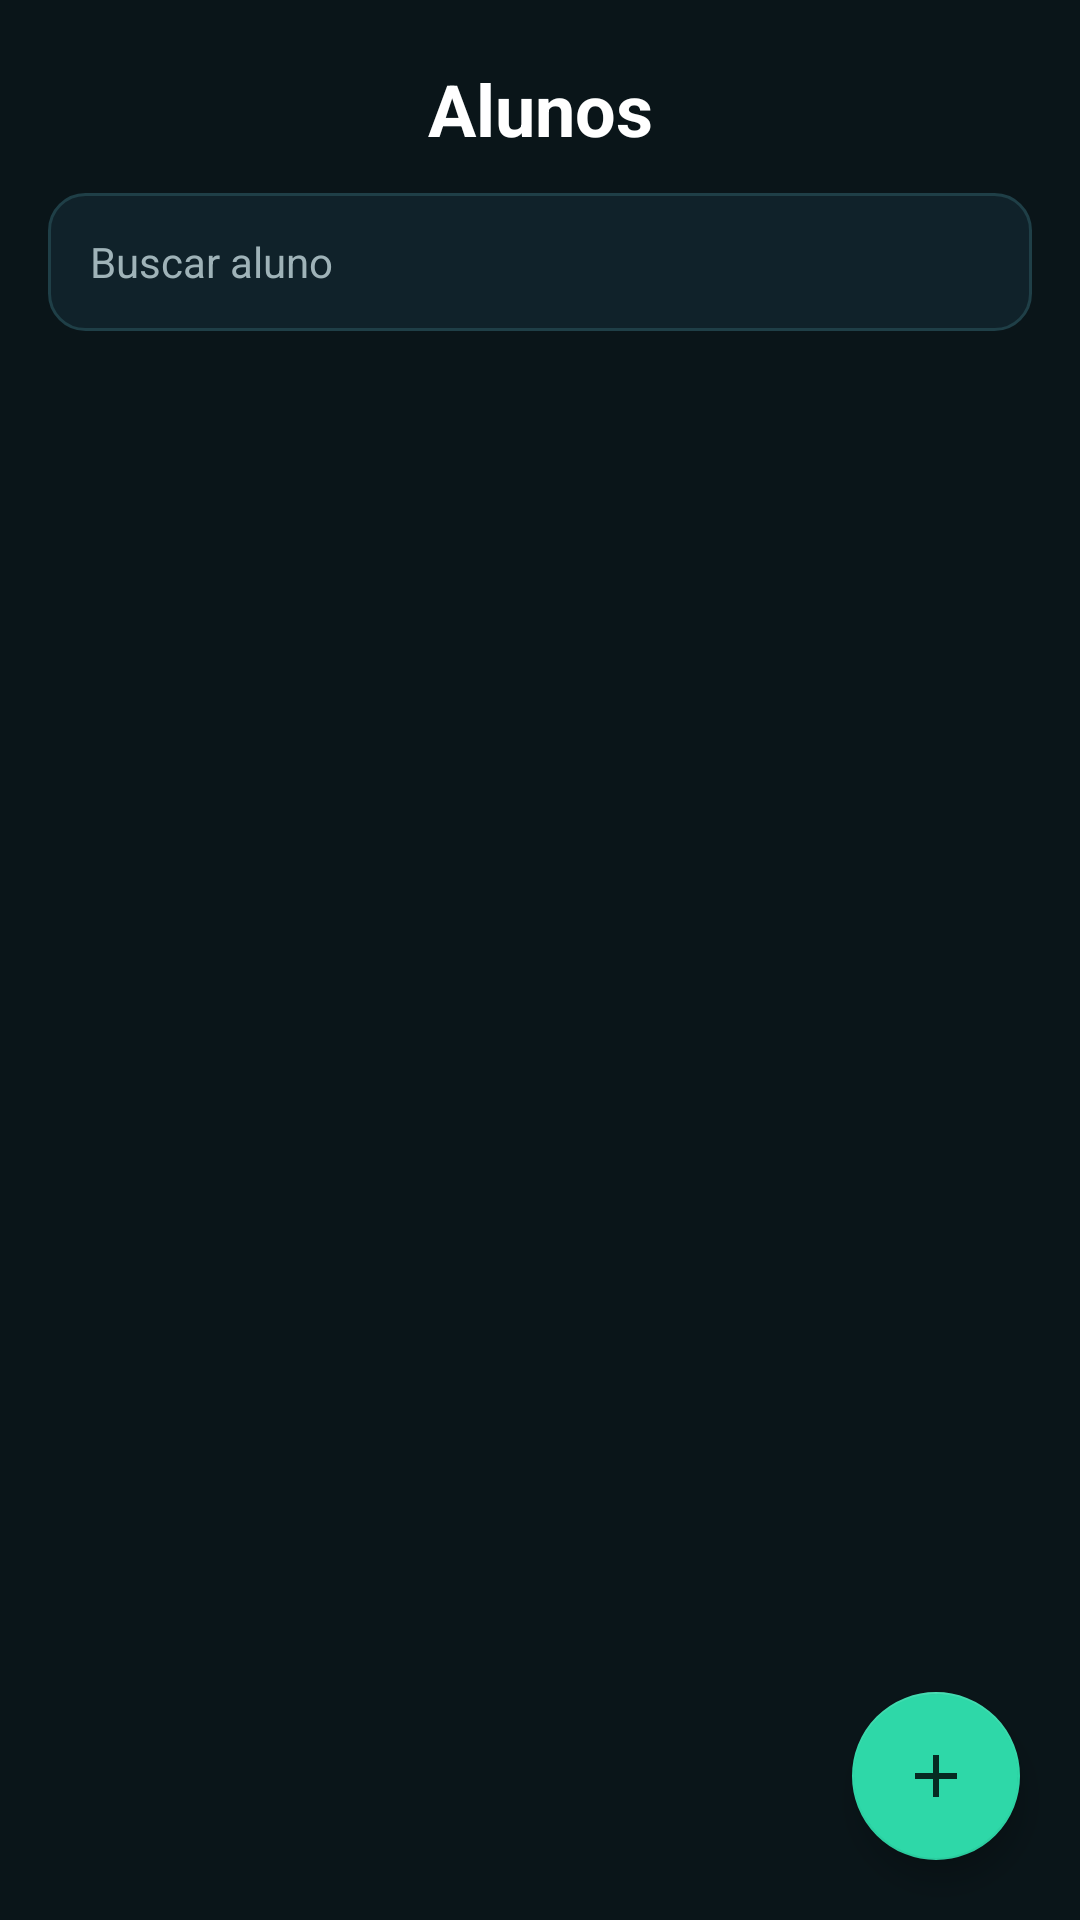

Write the Android layout XML for this screen, with the resource values it uses.
<!-- AndroidManifest.xml: application theme Theme.EvoFit -->
<!-- res/layout/fragment_alunos.xml -->
<?xml version="1.0" encoding="utf-8"?>
<FrameLayout xmlns:android="http://schemas.android.com/apk/res/android"
    xmlns:app="http://schemas.android.com/apk/res-auto"
    android:layout_width="match_parent"
    android:layout_height="match_parent"
    android:background="@color/bg">

    <LinearLayout
        android:layout_width="match_parent"
        android:layout_height="match_parent"
        android:orientation="vertical"
        android:paddingStart="16dp"
        android:paddingTop="20dp"
        android:paddingEnd="16dp">

        <TextView
            style="@style/Titulo"
            android:layout_width="match_parent"
            android:layout_height="wrap_content"
            android:layout_marginBottom="12dp"
            android:text="@string/alunos" />

        <EditText
            android:id="@+id/edtBusca"
            android:layout_width="match_parent"
            android:layout_height="46dp"
            android:layout_marginBottom="10dp"
            android:background="@drawable/bg_input"
            android:hint="Buscar aluno"
            android:inputType="text"
            android:maxLines="1"
            android:paddingStart="14dp"
            android:paddingEnd="14dp"
            android:textColor="@color/text_primary"
            android:textColorHint="@color/text_secondary"
            android:textSize="14sp" />

        <androidx.recyclerview.widget.RecyclerView
            android:id="@+id/rvAlunos"
            android:layout_width="match_parent"
            android:layout_height="match_parent"
            android:clipToPadding="false"
            android:paddingBottom="88dp" />
    </LinearLayout>

    <TextView
        android:id="@+id/txtVazio"
        android:layout_width="wrap_content"
        android:layout_height="wrap_content"
        android:layout_gravity="center"
        android:text="Nenhum aluno cadastrado.\nToque em + para adicionar."
        android:gravity="center"
        android:textColor="@color/text_secondary"
        android:visibility="gone" />

    <com.google.android.material.floatingactionbutton.FloatingActionButton
        android:id="@+id/fabAluno"
        android:layout_width="wrap_content"
        android:layout_height="wrap_content"
        android:layout_gravity="bottom|end"
        android:layout_margin="20dp"
        android:contentDescription="Novo aluno"
        android:src="@drawable/ic_add"
        app:backgroundTint="@color/accent"
        app:tint="@color/on_accent" />
</FrameLayout>
<!-- resources referenced by this layout -->
<resources>
  <color name="accent">#2ED8A8</color>
  <color name="bg">#0A1519</color>
  <color name="on_accent">#062A22</color>
  <color name="text_primary">#FFFFFF</color>
  <color name="text_secondary">#9FB3B8</color>
  <!-- drawable bg_input (drawable) -->
  <shape xmlns:android="http://schemas.android.com/apk/res/android" android:shape="rectangle">
      <solid android:color="#10222A" />
      <stroke android:width="1dp" android:color="#1F3F47" />
      <corners android:radius="12dp" />
  </shape>
  <!-- drawable ic_add (drawable) -->
  <vector xmlns:android="http://schemas.android.com/apk/res/android"
      android:width="24dp"
      android:height="24dp"
      android:viewportWidth="24"
      android:viewportHeight="24">
      <path
          android:fillColor="#062A22"
          android:pathData="M19,13h-6v6h-2v-6H5v-2h6V5h2v6h6v2z" />
  </vector>
  <string name="alunos">Alunos</string>
  <style name="Titulo">
          <item name="android:textColor">@color/text_primary</item>
          <item name="android:textSize">24sp</item>
          <item name="android:textStyle">bold</item>
          <item name="android:gravity">center</item>
      </style>
  <style name="Theme.EvoFit" parent="Theme.MaterialComponents.NoActionBar">
          <item name="colorPrimary">@color/accent</item>
          <item name="colorPrimaryVariant">@color/accent_dark</item>
          <item name="colorOnPrimary">@color/on_accent</item>
          <item name="colorSecondary">@color/accent</item>
          <item name="colorOnSecondary">@color/on_accent</item>
          <item name="colorSurface">@color/surface</item>
          <item name="colorOnSurface">@color/text_primary</item>
          <item name="android:colorBackground">@color/bg</item>
          <item name="android:windowBackground">@color/bg</item>
          <item name="android:statusBarColor">@color/bg</item>
          <item name="android:navigationBarColor">@color/bg</item>
          <item name="android:textColorPrimary">@color/text_primary</item>
          <item name="android:textColorSecondary">@color/text_secondary</item>
          <item name="materialAlertDialogTheme">@style/EvoDialog</item>
      </style>
  <color name="accent_dark">#1B9E7A</color>
  <color name="surface">#10222A</color>
  <style name="EvoDialog" parent="ThemeOverlay.MaterialComponents.MaterialAlertDialog">
          <item name="colorSurface">@color/surface</item>
          <item name="colorOnSurface">@color/text_primary</item>
          <item name="colorPrimary">@color/accent</item>
          <item name="buttonBarPositiveButtonStyle">@style/EvoDialogButton</item>
          <item name="buttonBarNegativeButtonStyle">@style/EvoDialogButton</item>
          <item name="buttonBarNeutralButtonStyle">@style/EvoDialogButton</item>
      </style>
  <style name="EvoDialogButton" parent="Widget.MaterialComponents.Button.TextButton.Dialog">
          <item name="android:textColor">@color/accent</item>
      </style>
</resources>
